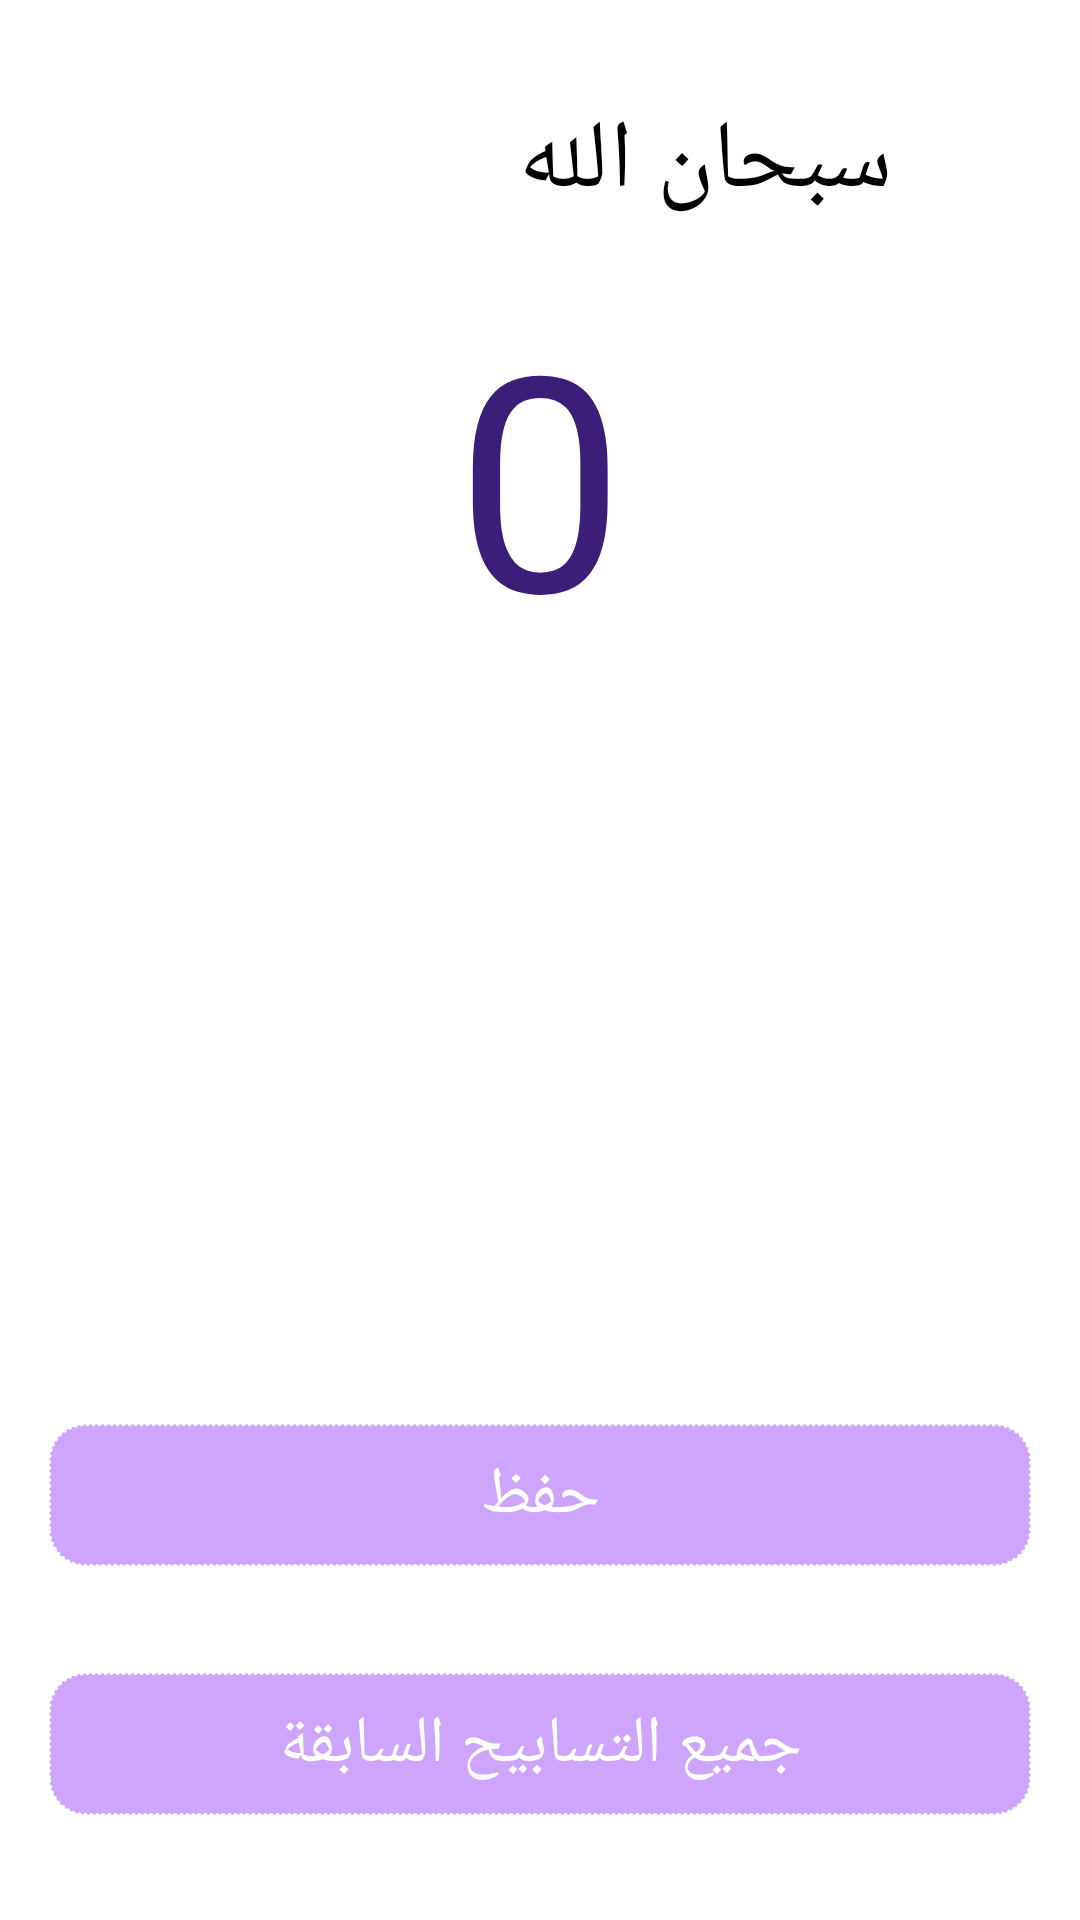

Android layout source for this screen:
<!-- AndroidManifest.xml: application theme Theme.MyIslamicApp -->
<!-- res/layout/fragment_tasbeeh_detail.xml -->
<?xml version="1.0" encoding="utf-8"?>
<androidx.constraintlayout.widget.ConstraintLayout xmlns:android="http://schemas.android.com/apk/res/android"
    xmlns:app="http://schemas.android.com/apk/res-auto"
    xmlns:tools="http://schemas.android.com/tools"
    android:layout_width="match_parent"
    android:layout_height="match_parent"
    tools:context=".ui.fragments.tasbeeh.TasbeehDetailFragment">

    <TextView
        android:id="@+id/tasbeehName"
        android:layout_width="wrap_content"
        android:layout_height="wrap_content"
        android:layout_marginTop="32dp"
        android:fontFamily="@font/amiry_font"
        android:gravity="center"
        android:text="سبحان الله"
        android:textColor="@color/black"
        android:textSize="32sp"
        app:layout_constraintEnd_toEndOf="parent"
        app:layout_constraintHorizontal_bias="0.5"
        app:layout_constraintStart_toEndOf="@+id/imageView3"
        app:layout_constraintTop_toTopOf="parent" />

    <ImageView
        android:id="@+id/imageView3"
        android:layout_width="48dp"
        android:layout_height="48dp"
        android:src="@drawable/ic_tasbeeh"
        app:layout_constraintBottom_toBottomOf="@id/tasbeehName"
        app:layout_constraintEnd_toStartOf="@+id/tasbeehName"
        app:layout_constraintHorizontal_bias="0.5"
        app:layout_constraintStart_toStartOf="parent" />

    <TextView
        android:id="@+id/textCounter"
        android:layout_width="wrap_content"
        android:layout_height="wrap_content"
        android:layout_marginTop="16dp"
        android:text="0"
        android:textColor="@color/purple"
        android:textSize="100sp"
        app:layout_constraintBottom_toTopOf="@+id/tabCounter"
        app:layout_constraintEnd_toEndOf="parent"
        app:layout_constraintStart_toStartOf="parent"
        app:layout_constraintTop_toBottomOf="@+id/tasbeehName" />

    <ImageView
        android:id="@+id/tabCounter"
        android:layout_width="100dp"
        android:layout_height="100dp"
        android:layout_marginTop="32dp"
        android:src="@drawable/tasbeeh_tab"
        app:layout_constraintEnd_toEndOf="parent"
        app:layout_constraintStart_toStartOf="parent"
        app:layout_constraintTop_toBottomOf="@id/textCounter"
        tools:layout_editor_absoluteY="505dp" />

    <androidx.appcompat.widget.AppCompatButton
        android:id="@+id/saveTasbeeh"
        android:layout_width="match_parent"
        android:layout_height="wrap_content"
        android:layout_marginHorizontal="16dp"
        android:background="@drawable/btn_save_bg"
        android:fontFamily="@font/cairo_bold"
        android:text="حفظ"
        android:textAllCaps="false"
        android:textColor="@color/white"
        android:textSize="22sp"
        app:layout_constraintBottom_toBottomOf="parent"
        app:layout_constraintEnd_toEndOf="parent"
        app:layout_constraintStart_toStartOf="parent"
        app:layout_constraintTop_toBottomOf="@+id/tabCounter" />

    <androidx.appcompat.widget.AppCompatButton
        android:id="@+id/seeAllTasbeeh"
        android:layout_width="match_parent"
        android:layout_height="wrap_content"
        android:layout_marginHorizontal="16dp"
        android:background="@drawable/btn_save_bg"
        android:fontFamily="@font/cairo_bold"
        android:text="جميع التسابيح السابقة"
        android:textAllCaps="false"
        android:textColor="@color/white"
        android:textSize="22sp"
        app:layout_constraintBottom_toBottomOf="parent"
        app:layout_constraintEnd_toEndOf="parent"
        app:layout_constraintStart_toStartOf="parent"
        app:layout_constraintTop_toBottomOf="@+id/saveTasbeeh" />


</androidx.constraintlayout.widget.ConstraintLayout>
<!-- resources referenced by this layout -->
<resources>
  <color name="black">#FF000000</color>
  <color name="purple">#3B1E77</color>
  <color name="white">#FFFFFFFF</color>
  <!-- drawable btn_save_bg (drawable) -->
  <?xml version="1.0" encoding="utf-8"?>
  <shape xmlns:android="http://schemas.android.com/apk/res/android">
  
      <corners android:radius="12dp"/>
      <solid android:color="@color/purple_200"/>
      <stroke android:color="@color/white"
          android:width="1dp"
          android:dashGap="1dp"
          android:dashWidth="1dp"/>
  </shape>
  <style name="Theme.MyIslamicApp" parent="Theme.MaterialComponents.DayNight.NoActionBar">
          
          <item name="colorPrimary">@color/purple_500</item>
          <item name="colorPrimaryVariant">@color/purple_700</item>
          <item name="colorOnPrimary">@color/white</item>
  
          
          <item name="colorSecondary">@color/teal_200</item>
          <item name="colorSecondaryVariant">@color/teal_700</item>
          <item name="colorOnSecondary">@color/black</item>
          <item name="android:fitsSystemWindows">true</item>
          <item name="android:windowFullscreen">true</item>
  
          
  
  
          
      </style>
  <color name="purple_200">#BCBB86FC</color>
  <color name="purple_500">#FF6200EE</color>
  <color name="purple_700">#FF3700B3</color>
  <color name="teal_200">#B91391A2</color>
  <color name="teal_700">#FF018786</color>
</resources>
